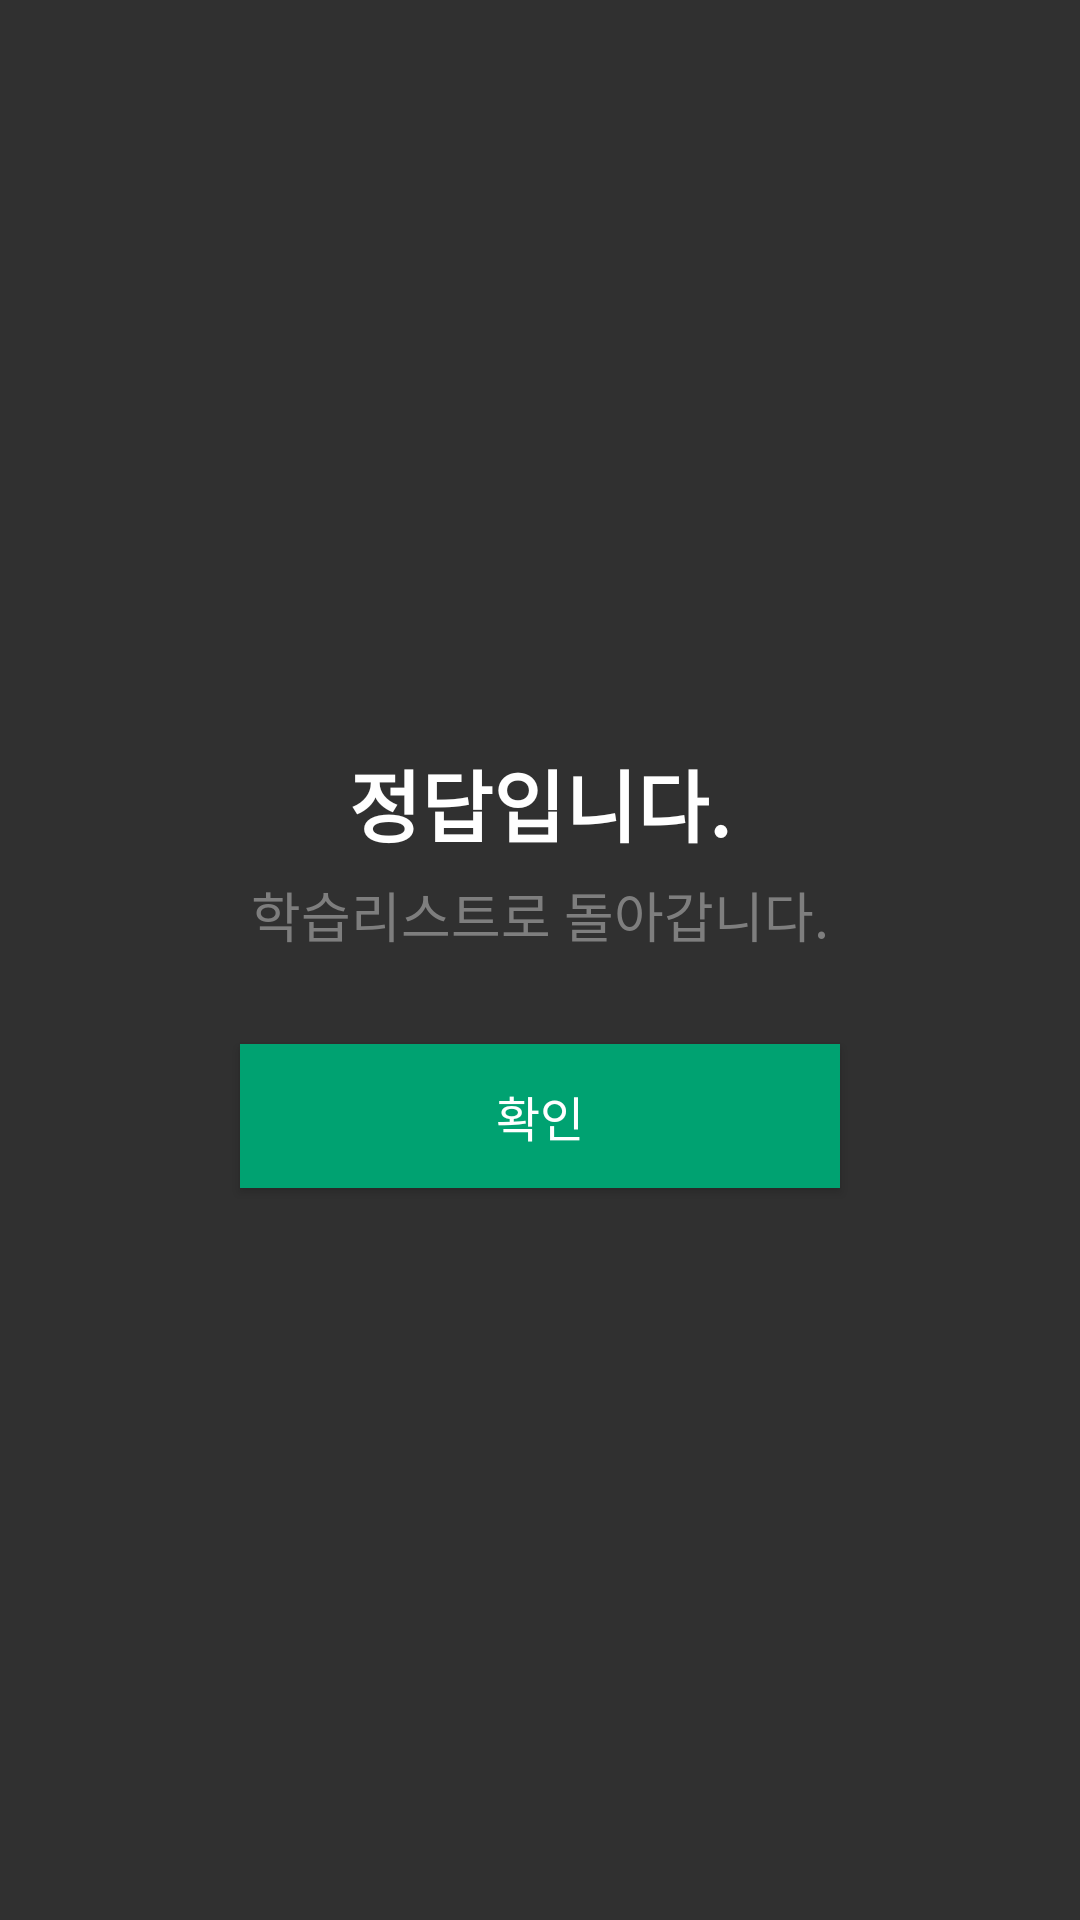

This screen was rendered from an Android layout file. Write that file and the resources it references.
<!-- AndroidManifest.xml: application theme TTuburgiTheme -->
<!-- res/layout/activity_custom_dialog.xml -->
<?xml version="1.0" encoding="utf-8"?>

<LinearLayout xmlns:android="http://schemas.android.com/apk/res/android"
    android:layout_width="match_parent"
    android:layout_height="wrap_content"
    android:layout_gravity="center_vertical"
    android:gravity="center"
    android:orientation="vertical">

    <TextView
        style="@style/Title1"
        android:layout_margin="5dp"
        android:id="@+id/Dialogtitle"
        android:layout_width="wrap_content"
        android:layout_height="wrap_content"
        android:text="정답입니다." />

    <TextView
        style="@style/SubTitle1"
        android:layout_marginBottom="30dp"
        android:id="@+id/Dialogtxt"
        android:layout_width="wrap_content"
        android:layout_height="wrap_content"
        android:text="학습리스트로 돌아갑니다." />

    <Button
        android:id="@+id/Dialogbtn1"
        android:layout_width="200dp"
        android:layout_height="wrap_content"
        android:text="확인" />
</LinearLayout>
<!-- resources referenced by this layout -->
<resources>
  <style name="SubTitle1">
          <item name="android:textSize">18sp</item>
          <item name="android:textColor">@color/hintGray</item>
          <item name="android:gravity">center</item>
      </style>
  <style name="Title1">
          <item name="android:textSize">26sp</item>
          <item name="android:textStyle">bold</item>
          <item name="android:gravity">center</item>
      </style>
  <style name="TTuburgiTheme" parent="Theme.AppCompat.Light.DarkActionBar">
          <item name="android:windowNoTitle">true</item>
          <item name="android:windowFullscreen">true</item>
          <item name="android:windowBackground">@color/colorBg</item>
          <item name="android:textColor">@android:color/white</item>
          <item name="buttonStyle">@style/Btn_g</item>
          <item name="editTextStyle">@style/EditTextStyle</item>
          <item name="android:textSize">16sp</item>
      </style>
  <color name="hintGray">#7E7E7E</color>
  <color name="colorBg">#303030</color>
  <style name="Btn_g" parent="Base.Widget.AppCompat.Button">
          <item name="android:background">@color/pointColor</item>
          <item name="android:textColor">@android:color/white</item>
      </style>
  <style name="EditTextStyle" parent="Widget.AppCompat.EditText">
          <item name="android:textColor">@android:color/white</item>
          <item name="android:textColorHint">@color/hintGray</item>
          <item name="android:textCursorDrawable">@android:color/white</item>
  
      </style>
  <color name="pointColor">#00A271</color>
</resources>
